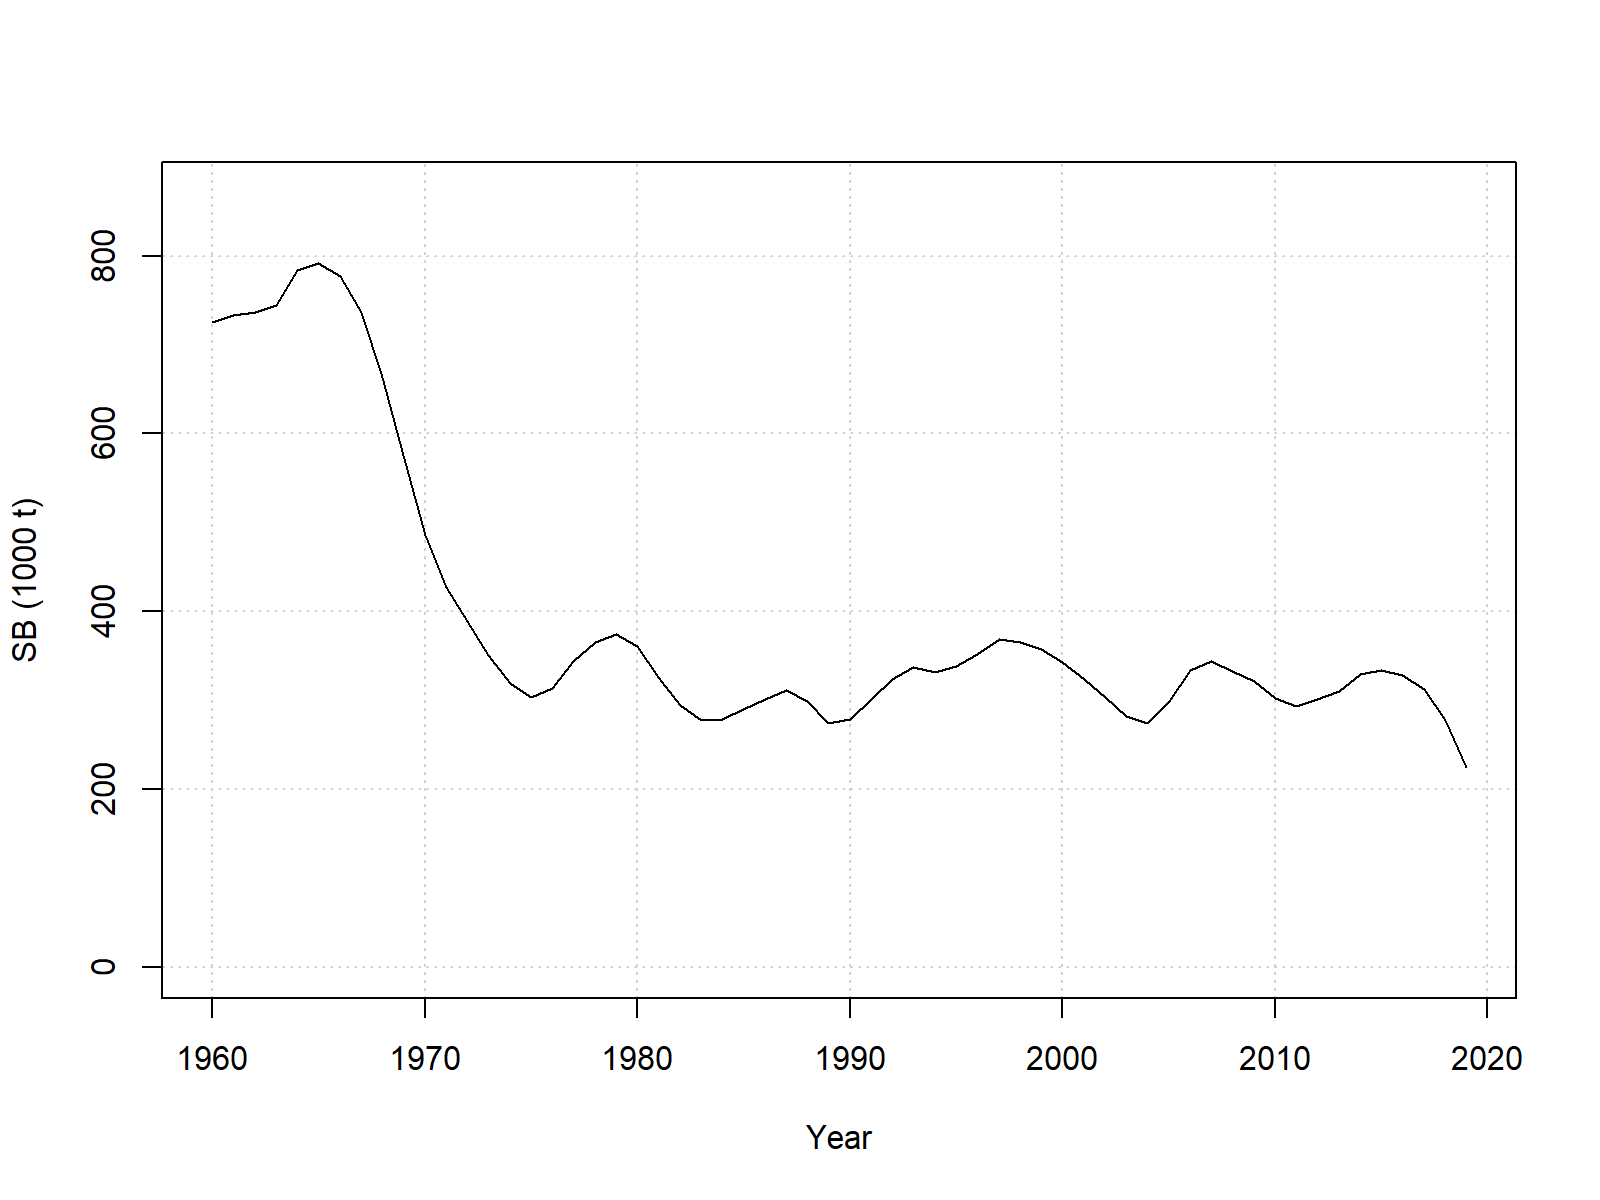

The file beside this chart, header and first rows:
Year, SB
1960, 725830
1961, 733397
1962, 736014
1963, 744284
1964, 783433
1965, 791496
1966, 777183
1967, 736454
1968, 663129
1969, 576192
1970, 485940
1971, 426791
1972, 388362
1973, 350463
1974, 318962
1975, 303635
1976, 313345
1977, 344127
1978, 365030
1979, 374728
1980, 361154
1981, 325567
1982, 293808
1983, 277284
1984, 278271
1985, 290216
1986, 301230
1987, 311470
1988, 299295
1989, 274441
1990, 278159
1991, 301371
1992, 323184
1993, 337008
1994, 331405
1995, 338130
1996, 351619
1997, 369027
1998, 365552
1999, 357204
2000, 342334
2001, 324112
2002, 303474
2003, 282392
2004, 274057
2005, 298760
2006, 333584
2007, 343867
2008, 332690
2009, 320994
2010, 302131
2011, 292708
2012, 300975
2013, 310571
2014, 328974
2015, 333468
2016, 327975
2017, 312899
2018, 277226
2019, 224091
